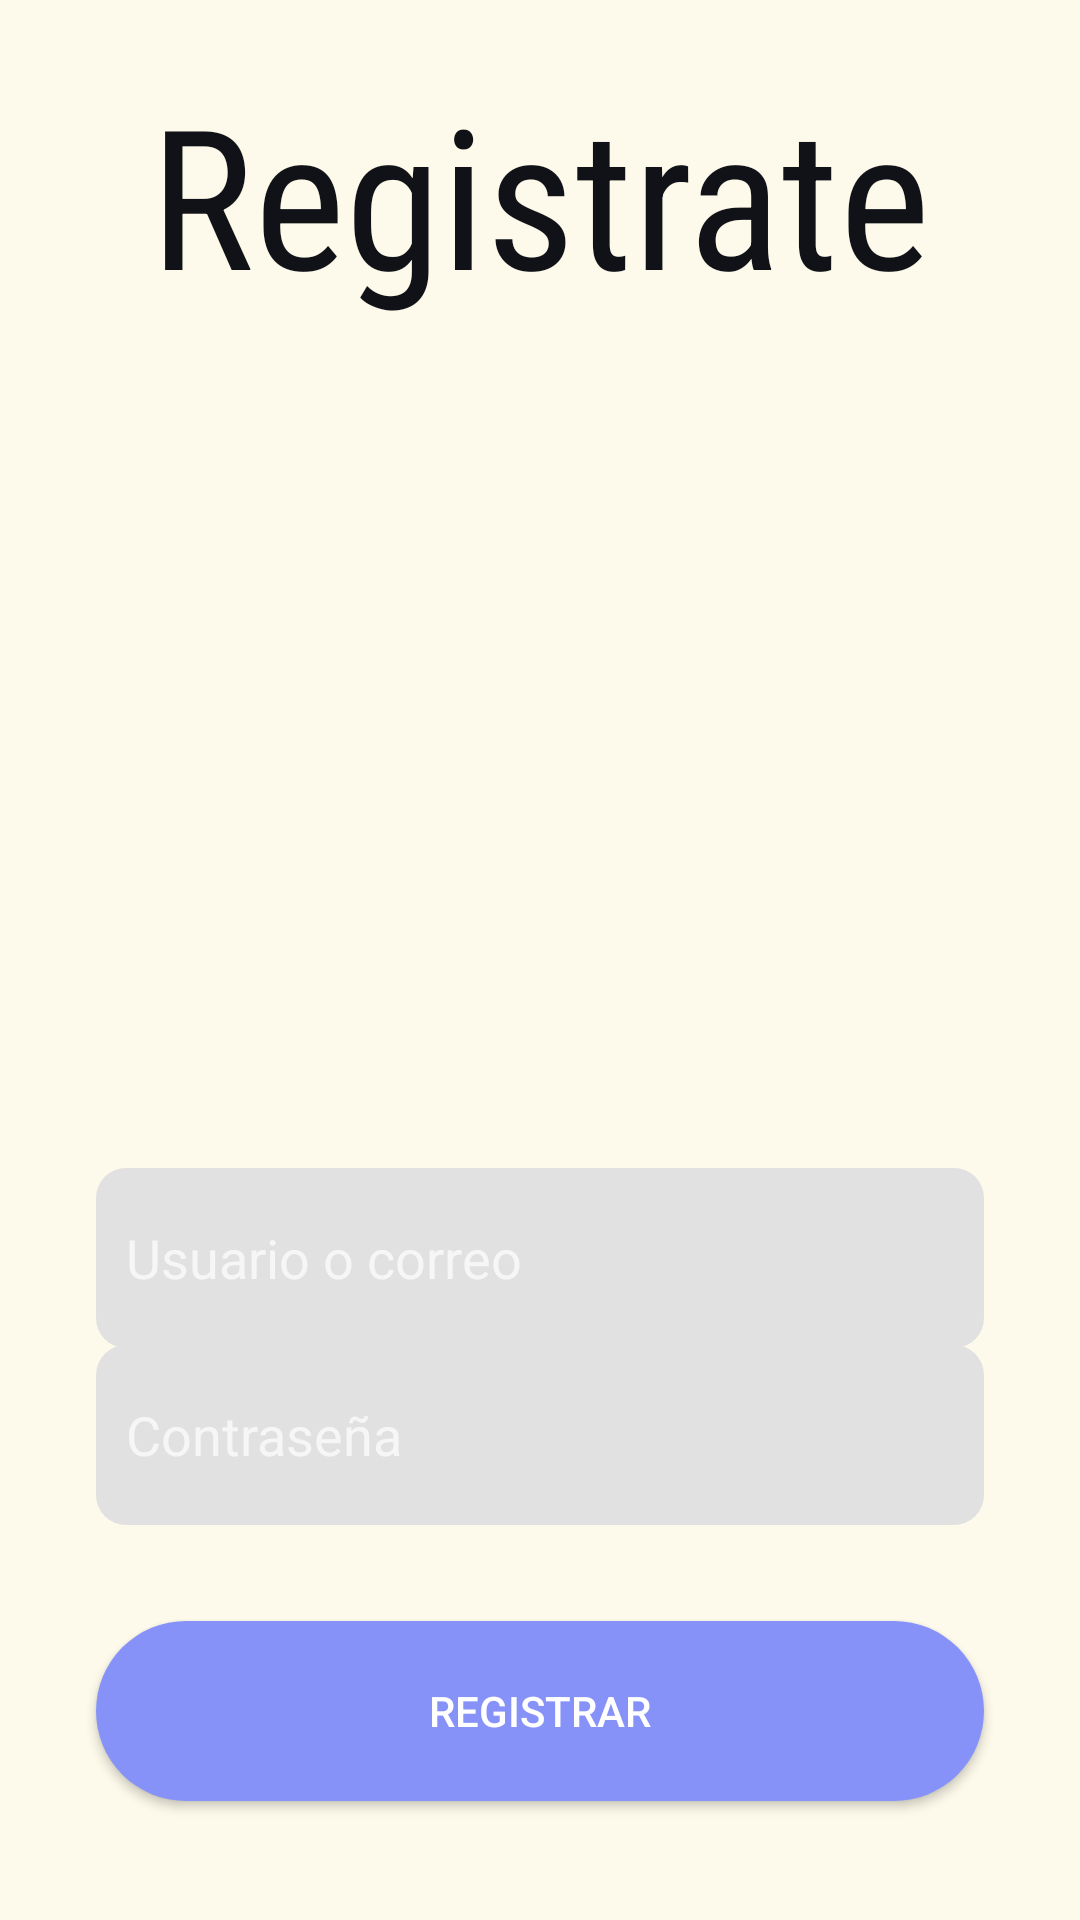

Reconstruct the res/layout file that produces this screen, plus the resources it refers to.
<!-- AndroidManifest.xml: application theme Theme.Design.NoActionBar -->
<!-- res/layout/activity_registro.xml -->
<?xml version="1.0" encoding="utf-8"?>
<androidx.constraintlayout.widget.ConstraintLayout xmlns:android="http://schemas.android.com/apk/res/android"
    xmlns:app="http://schemas.android.com/apk/res-auto"
    xmlns:tools="http://schemas.android.com/tools"
    android:id="@+id/main"
    android:layout_width="match_parent"
    android:layout_height="match_parent"
    tools:context=".activity_registro"
    android:background="@drawable/fondo">

    <EditText
        android:id="@+id/edittxtemail"
        android:layout_width="match_parent"
        android:layout_height="60dp"
        android:layout_marginStart="32dp"
        android:layout_marginTop="32dp"
        android:layout_marginEnd="32dp"
        android:background="@drawable/editext_s"
        android:ems="10"
        android:hint="Usuario o correo"
        android:inputType="text"
        android:padding="10dp"
        app:layout_constraintBottom_toBottomOf="parent"
        app:layout_constraintEnd_toEndOf="parent"
        app:layout_constraintHorizontal_bias="0.0"
        app:layout_constraintStart_toStartOf="parent"
        app:layout_constraintTop_toTopOf="parent"
        app:layout_constraintVertical_bias="0.652" />

    <EditText
        android:id="@+id/edittxtnumberpassword"
        android:layout_width="match_parent"
        android:layout_height="60dp"
        android:layout_marginStart="32dp"
        android:layout_marginTop="24dp"
        android:layout_marginEnd="32dp"
        android:layout_marginBottom="24dp"
        android:background="@drawable/editext_s"
        android:ems="10"
        android:hint="Contraseña"
        android:inputType="textPassword|text"
        android:padding="10dp"
        app:layout_constraintBottom_toTopOf="@+id/btnregistrar"
        app:layout_constraintEnd_toEndOf="parent"
        app:layout_constraintHorizontal_bias="0.0"
        app:layout_constraintStart_toStartOf="parent"
        app:layout_constraintTop_toBottomOf="@+id/edittxtemail"
        tools:ignore="MissingConstraints" />

    <Button
        android:id="@+id/btnregistrar"
        android:layout_width="match_parent"
        android:layout_height="60dp"
        android:layout_marginStart="32dp"
        android:layout_marginTop="8dp"
        android:layout_marginEnd="32dp"
        android:layout_marginBottom="65dp"
        android:background="@drawable/button_styles"
        android:text="Registrar"
        app:layout_constraintBottom_toBottomOf="parent"
        app:layout_constraintEnd_toEndOf="parent"
        app:layout_constraintHorizontal_bias="1.0"
        app:layout_constraintStart_toStartOf="parent"
        app:layout_constraintTop_toBottomOf="@+id/edittxtnumberpassword" />

    <ImageView
        android:id="@+id/imageView2"
        android:layout_width="250dp"
        android:layout_height="250dp"
        android:layout_marginStart="32dp"
        android:layout_marginTop="136dp"
        android:layout_marginEnd="32dp"
        android:layout_marginBottom="139dp"
        app:layout_constraintBottom_toBottomOf="@+id/edittxtemail"
        app:layout_constraintEnd_toEndOf="parent"
        app:layout_constraintHorizontal_bias="0.494"
        app:layout_constraintStart_toStartOf="parent"
        app:layout_constraintTop_toTopOf="parent"
        app:layout_constraintVertical_bias="0.0"
        app:srcCompat="@drawable/registro" />

    <TextView
        android:id="@+id/textView"
        android:layout_width="wrap_content"
        android:layout_height="wrap_content"
        android:layout_marginBottom="257dp"
        android:fontFamily="sans-serif-condensed"
        android:text="Registrate"
        android:textColor="#101217"
        android:textSize="65sp"
        app:layout_constraintBottom_toBottomOf="@+id/imageView2"
        app:layout_constraintEnd_toEndOf="parent"
        app:layout_constraintStart_toStartOf="parent"
        app:layout_constraintTop_toTopOf="parent"
        tools:ignore="MissingConstraints" />


</androidx.constraintlayout.widget.ConstraintLayout>
<!-- resources referenced by this layout -->
<resources>
  <!-- drawable button_styles (drawable) -->
  <?xml version="1.0" encoding="utf-8"?>
  <shape xmlns:android="http://schemas.android.com/apk/res/android">
      <corners android:radius="30dp"></corners>
      <solid android:color="@color/lavanda"></solid>
  </shape>
  <!-- drawable editext_s (drawable) -->
  <?xml version="1.0" encoding="utf-8"?>
  <selector xmlns:android="http://schemas.android.com/apk/res/android">
      <item>
          <shape android:shape="rectangle">
              <solid android:color="#e1e1e1"/>
              <corners android:radius="10dp"/>
  
          </shape>
      </item>
  </selector>
  <!-- drawable fondo (drawable) -->
  <?xml version="1.0" encoding="utf-8"?>
  <selector xmlns:android="http://schemas.android.com/apk/res/android">
  <item>
      <shape android:shape="rectangle">
          <gradient android:angle="90" android:startColor="#fdfaeb" android:endColor="#fdfaeb"/>
      </shape>
  </item>
  </selector>
  <color name="lavanda">#8692f7</color>
</resources>
